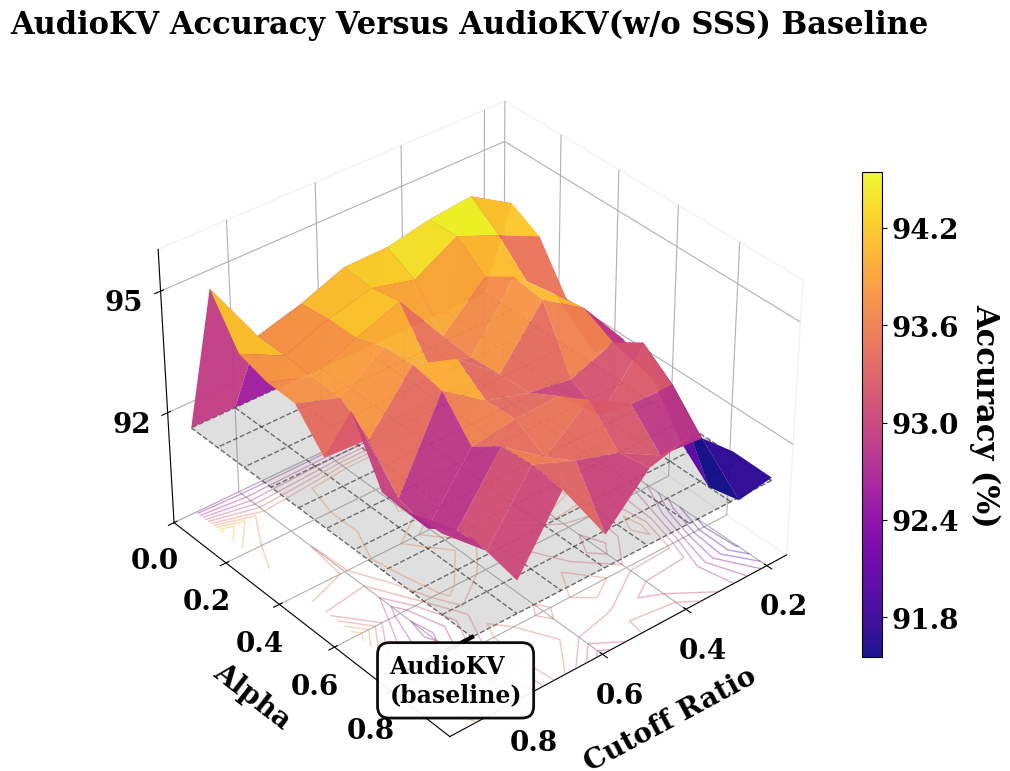

Generate this figure with matplotlib: (Note: this script raises an exception after producing the figure.)
#!/usr/bin/env python3
# -*- coding: utf-8 -*-
"""
绘制 SAH+FFT 精度与 alpha 和 Cutoff Ratio 的相关性3D立体图
ACL顶会风格
"""

import numpy as np
import matplotlib.pyplot as plt
from mpl_toolkits.mplot3d import Axes3D
from pathlib import Path

# 设置ACL顶会风格：使用LaTeX字体，高质量渲染
plt.rcParams['font.family'] = 'serif'
plt.rcParams['font.serif'] = ['Times New Roman', 'DejaVu Serif']
plt.rcParams['font.size'] = 18  # 增大基础字体
plt.rcParams['axes.unicode_minus'] = False
plt.rcParams['figure.dpi'] = 300
plt.rcParams['savefig.dpi'] = 300
plt.rcParams['savefig.bbox'] = 'tight'

# 数据矩阵
data = np.array([
    [91.36, 91.36, 91.36, 91.36, 91.36, 91.36, 91.36, 91.36, 91.36, 91.36, 91.36],
    [92.03, 92.62, 94.1, 94.73, 94.61, 94.39, 94.37, 93.95, 93.64, 95.28, 89.6],
    [92.66, 92.12, 93.71, 94.2, 94.64, 94.04, 94.31, 94.03, 93.63, 94.17, 89.96],
    [91.75, 91.01, 92.56, 93.5, 94.09, 93.1, 94.44, 94.03, 93.59, 93.96, 88.14],
    [92.26, 90.27, 91.66, 93.63, 94.54, 93.04, 93.36, 94.29, 93.56, 93.93, 89.44],
    [91.57, 89.73, 92.47, 93.75, 94.44, 93.1, 93.98, 94.34, 93.04, 93.11, 87.53],
    [90.28, 89.71, 91.96, 93.37, 92.95, 93.12, 93.44, 94.19, 92.08, 94.73, 88.14],
    [88.25, 88.9, 90.85, 93.83, 92.54, 93.53, 93.48, 93.33, 91.86, 93.29, 88.11],
    [87.19, 88.85, 90.17, 93.27, 93.31, 93.92, 93.05, 93.84, 92.34, 93.29, 88.16],
    [83.97, 88.2, 90.34, 92.44, 92.54, 93.13, 93.47, 93.9, 92.36, 93.34, 88.35],
    [36.86, 87.21, 91.43, 92.61, 93.54, 93.27, 92.18, 93.81, 92.17, 93.76, 88.04]
])

# 去掉小于85的离群点（设为NaN，这样不会显示）
data_cleaned = data.copy()
data_cleaned[data_cleaned < 85] = np.nan

# Alpha 和 Cutoff 值
alpha_values = np.arange(0, 1.1, 0.1)
cutoff_values_all = np.arange(0, 1.1, 0.1)

# 移除 cutoff ratio = 0, 0.1, 1.0 的列（索引 0, 1, 10）
# 保留 cutoff ratio = 0.2, 0.3, 0.4, 0.5, 0.6, 0.7, 0.8, 0.9
indices_to_keep = [2, 3, 4, 5, 6, 7, 8, 9]  # 对应 0.2 到 0.9
data_cleaned = data_cleaned[:, indices_to_keep]
cutoff_values = cutoff_values_all[indices_to_keep]

# 创建网格
X, Y = np.meshgrid(cutoff_values, alpha_values)

# 创建3D图形
fig = plt.figure(figsize=(12, 9))
ax = fig.add_subplot(111, projection='3d')

# 使用ACL顶会常用的专业colormap（plasma风格，从深紫到亮黄）
# 这种配色在学术论文中非常常见，既美观又专业
cmap = plt.cm.plasma

# 基准值
baseline_value = 91.36

# 计算合适的z轴范围
min_val = np.nanmin(data_cleaned)
max_val = np.nanmax(data_cleaned)
z_min = max(87, min_val - 1)  # 下限至少87，或比最小值低1
z_max = min(96, max_val + 1)   # 上限最多96，或比最大值高1

# 绘制完整的3D表面图（保留所有数据，不再区分高于和低于基准）
# 注意：plot_surface的颜色是根据Z值（data_cleaned）通过cmap计算的
# 每个面的颜色由该面的Z值决定，使用plasma colormap映射
# 面的颜色计算：对于每个四边形面片，颜色由该面片的Z值（高度）决定
# 如果面片跨越多个Z值，matplotlib会使用插值或平均Z值来确定颜色
surf = ax.plot_surface(X, Y, data_cleaned, cmap=cmap, alpha=0.95, 
                       linewidth=0.05, antialiased=True, 
                       edgecolor='none', shade=True,
                       rstride=1, cstride=1)

# 添加等高线投影到底面（增强立体感，使用清理后的数据）
contour = ax.contour(X, Y, data_cleaned, zdir='z', offset=z_min, 
                     cmap=cmap, alpha=0.4, linewidths=1.0, 
                     levels=15)

# 添加基准平面（纯AudioKV基准值91.36，不使用FFT）
baseline_Z = np.full_like(X, baseline_value)
# 使用半透明的平面
baseline_surf = ax.plot_surface(X, Y, baseline_Z, alpha=0.25, 
                                color='gray', shade=False)

# 手动绘制虚线网格（使用plot函数逐条绘制虚线）
# 绘制X方向的虚线
baseline_lines = []
for i in range(0, len(alpha_values), 1):  # 可以调整步长来控制网格密度
    line = ax.plot(cutoff_values, 
            np.full_like(cutoff_values, alpha_values[i]),
            np.full_like(cutoff_values, baseline_value),
            'k--', alpha=0.6, linewidth=1.0, label='AudioKV (baseline)' if i == 0 else '')
    if i == 0:
        baseline_lines.append(line[0])
# 绘制Y方向的虚线
for j in range(0, len(cutoff_values), 1):  # 可以调整步长来控制网格密度
    ax.plot(np.full_like(alpha_values, cutoff_values[j]),
            alpha_values,
            np.full_like(alpha_values, baseline_value),
            'k--', alpha=0.6, linewidth=1.0)

# 在右下区域（绿色圈位置）添加 AudioKV (baseline) 标注
# 在右下角（高Alpha、高Cutoff Ratio）绘制指示线
max_cutoff = cutoff_values.max()  # 现在是0.9
line_x = np.array([max_cutoff, max_cutoff + 0.15])  # 从右侧边缘延伸
line_y = np.array([1.0, 1.0])   # 在Alpha=1.0位置
line_z = np.array([baseline_value, baseline_value])
ax.plot(line_x, line_y, line_z, 'k-', linewidth=3.0, alpha=1.0, zorder=10)

# 在线的末端添加文字标注
ax.text(max_cutoff + 0.18, 1.0, baseline_value, 'AudioKV\n(baseline)', 
        fontsize=17, fontweight='bold', color='black',
        bbox=dict(boxstyle='round,pad=0.5', facecolor='white', 
                 alpha=0.95, edgecolor='black', linewidth=2.0),
        ha='left', va='center', zorder=11)

# 设置视角（美观的透视角度，展示最佳视觉效果）
ax.view_init(elev=35, azim=50)

# 设置坐标轴标签（ACL风格：清晰、专业）
ax.set_xlabel('Cutoff Ratio', fontsize=20, fontweight='bold', labelpad=20)
ax.set_ylabel('Alpha', fontsize=20, fontweight='bold', labelpad=20)
# 移除z轴标签，因为colorbar已经显示了Accuracy (%)
# ax.set_zlabel('Accuracy (%)', fontsize=20, fontweight='bold', labelpad=12)

# 设置坐标轴刻度（更精细的刻度）
# 减少cutoff ratio的刻度数量，避免过于密集
# 手动指定要显示的刻度：0.2, 0.4, 0.6, 0.8（不显示0.9）
xticks_to_show = [0.2, 0.4, 0.6, 0.8]
ax.set_xticks(xticks_to_show)
# Alpha刻度：0, 0.2, 0.4, 0.6, 0.8（不显示1.0）
ax.set_yticks(np.arange(0, 1.0, 0.2))
# 使用已计算的z轴范围设置刻度（压缩间距，减少刻度数量）
ax.set_zticks(np.arange(int(z_min), int(z_max) + 1, 3))  # 每3个单位一个刻度

# 设置刻度标签格式（增大字体并加粗）
ax.tick_params(axis='x', labelsize=20, pad=7)
ax.tick_params(axis='y', labelsize=20, pad=7)
ax.tick_params(axis='z', labelsize=20, pad=7)

# 设置坐标轴范围
ax.set_xlim(cutoff_values.min() - 0.05, cutoff_values.max() + 0.05)  # 稍微扩展范围以便显示
ax.set_ylim(0, 1.0)
# 使用计算好的z轴范围
ax.set_zlim(z_min, z_max)

# 为坐标轴刻度数字加粗（在设置范围后执行，确保所有刻度都已生成）
for label in ax.get_xticklabels():
    label.set_fontweight('bold')
for label in ax.get_yticklabels():
    label.set_fontweight('bold')
for label in ax.get_zticklabels():
    label.set_fontweight('bold')

# 添加颜色条（压缩刻度间距，增大字体）
cbar = fig.colorbar(surf, ax=ax, shrink=0.7, aspect=25, pad=0.05)
cbar.set_label('Accuracy (%)', fontsize=22, fontweight='bold', rotation=270, labelpad=30)
# 减少colorbar刻度数量，压缩间距
cbar.ax.tick_params(labelsize=20)
# 设置colorbar刻度数量（减少刻度，压缩间距）
cbar.locator = plt.MaxNLocator(nbins=5)  # 最多5个刻度
cbar.update_ticks()
# 为colorbar刻度数字加粗
for label in cbar.ax.get_yticklabels():
    label.set_fontweight('bold')

# 不添加图例，改用侧边标注

# 设置标题（简化，去掉描述性文字）
ax.set_title('AudioKV Accuracy Versus AudioKV(w/o SSS) Baseline', 
             fontsize=22, fontweight='bold', pad=25)

# 设置网格样式（ACL风格：清晰但不突兀）
ax.xaxis.pane.fill = False
ax.yaxis.pane.fill = False
ax.zaxis.pane.fill = False
ax.xaxis.pane.set_edgecolor('gray')
ax.yaxis.pane.set_edgecolor('gray')
ax.zaxis.pane.set_edgecolor('gray')
ax.xaxis.pane.set_alpha(0.1)
ax.yaxis.pane.set_alpha(0.1)
ax.zaxis.pane.set_alpha(0.1)

# 设置背景色
ax.xaxis.pane.set_facecolor('white')
ax.yaxis.pane.set_facecolor('white')
ax.zaxis.pane.set_facecolor('white')

# 调整布局
plt.tight_layout()

# 保存图片（多种格式）
output_dir = Path(__file__).parent

# 保存PNG格式
png_path = output_dir / 'sah_fft_accuracy_heatmap.png'
plt.savefig(png_path, dpi=300, bbox_inches='tight', facecolor='white')
print(f"PNG图片已保存至: {png_path}")

# 保存SVG格式（矢量图）
svg_path = output_dir / 'sah_fft_accuracy_heatmap.svg'
plt.savefig(svg_path, format='svg', bbox_inches='tight', facecolor='white')
print(f"SVG矢量图已保存至: {svg_path}")

# 保存PDF格式
pdf_path = output_dir / 'sah_fft_accuracy_heatmap.pdf'
plt.savefig(pdf_path, format='pdf', bbox_inches='tight', facecolor='white')
print(f"PDF文件已保存至: {pdf_path}")

# 也可以显示图片（如果在交互环境中）
# plt.show()

plt.close()
